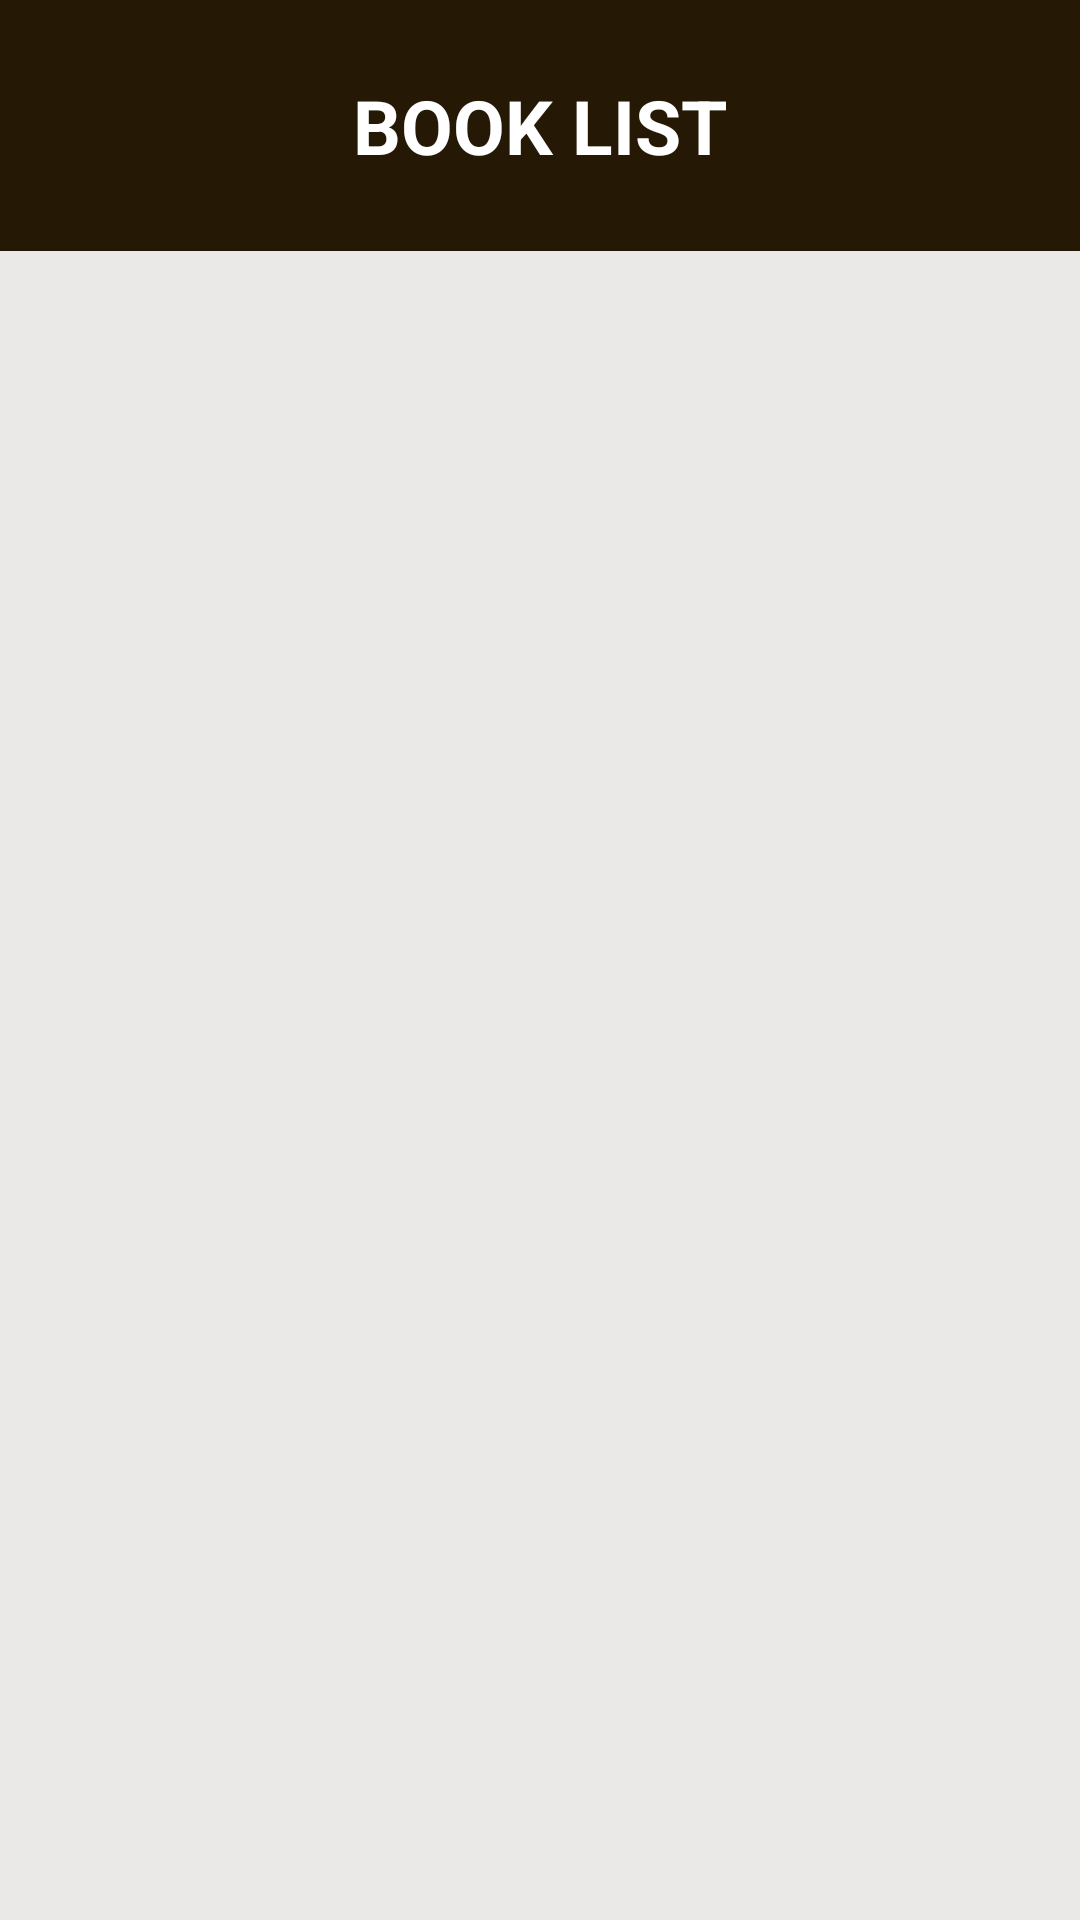

Reconstruct the res/layout file that produces this screen, plus the resources it refers to.
<!-- AndroidManifest.xml: application theme AppTheme -->
<!-- res/layout/activity_main.xml -->
<?xml version="1.0" encoding="utf-8"?>
<RelativeLayout xmlns:android="http://schemas.android.com/apk/res/android"
    xmlns:tools="http://schemas.android.com/tools"
    android:id="@+id/activity_main"
    android:layout_width="match_parent"
    android:layout_height="match_parent"
    android:background="#1e6e655b"
    tools:context="com.fanqfang.mysqlapplication.MainActivity">

    <TextView
        android:id="@+id/txtTitle"
        style="@style/main_style"
        android:paddingTop="25sp"
        android:paddingBottom="25sp"
        android:background="#251906"
        android:textStyle="bold"
        android:textColor="#ffffff"
        android:textAllCaps="true"
        android:gravity="center_horizontal"
        android:layout_width="match_parent"
        android:layout_height="wrap_content"
        android:text="BOOK List" />

    <ListView
        android:id="@+id/TodoListView"
        android:layout_width="wrap_content"
        android:layout_height="wrap_content"
        android:layout_below="@id/txtTitle">

    </ListView>
</RelativeLayout>
<!-- resources referenced by this layout -->
<resources>
  <style name="main_style">
          <item name="android:textSize">25sp</item>
          <item name="android:textColor">#0a0c51</item>
      </style>
  <style name="AppTheme" parent="Theme.AppCompat.Light.DarkActionBar">
          
          <item name="colorPrimary">#000000</item>
          <item name="colorPrimaryDark">#efcbcb</item>
          <item name="colorAccent">#e97878</item>
      </style>
</resources>
